Image classification data set "risk_dataset_aug" (YouYoungJeong/image_detecting on GitHub). Class labels (3): risk level 0 safe, risk level 1 low, risk level 2 high.

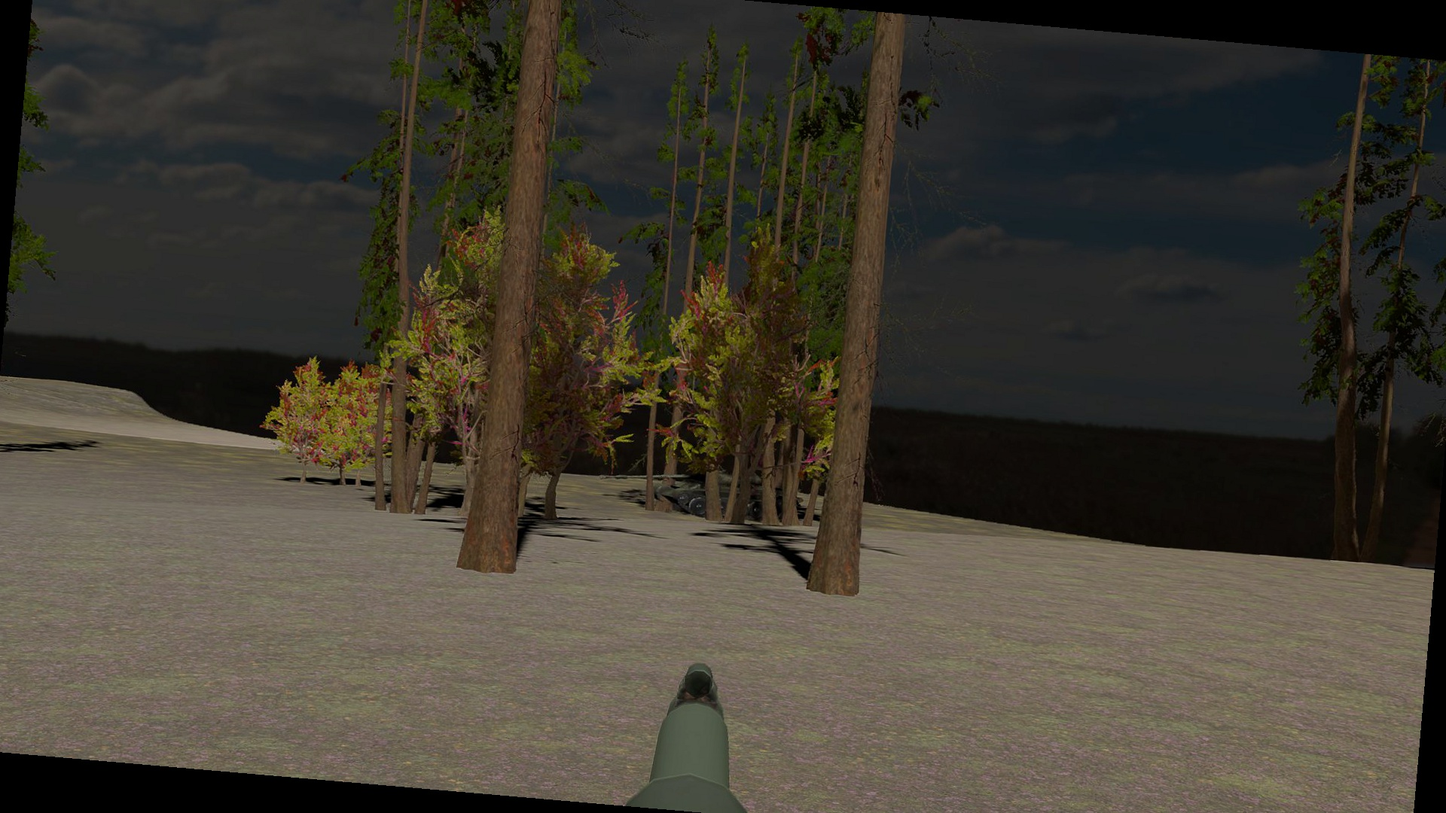
Label: risk level 0 safe

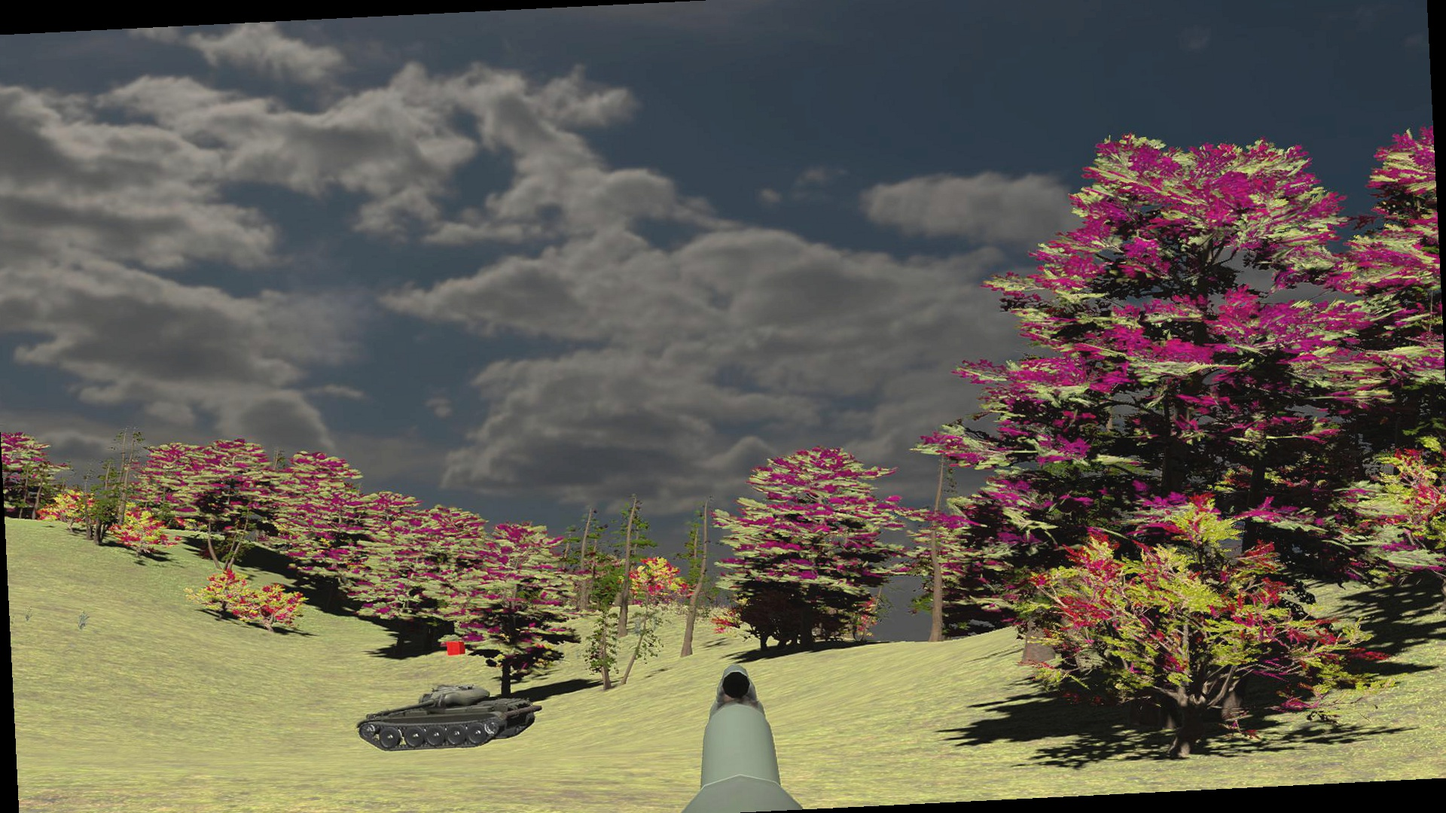
Label: risk level 2 high

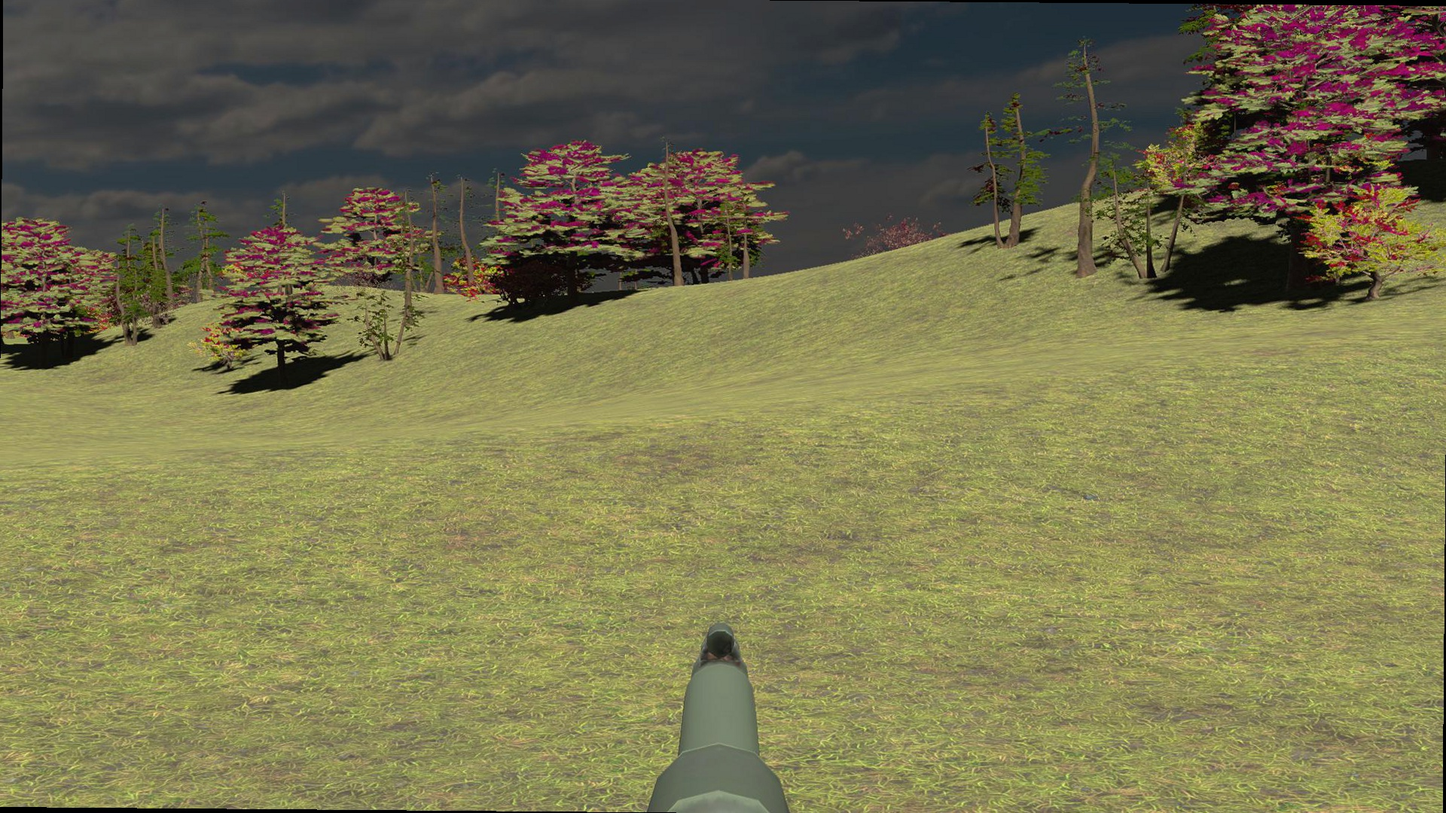
Label: risk level 1 low

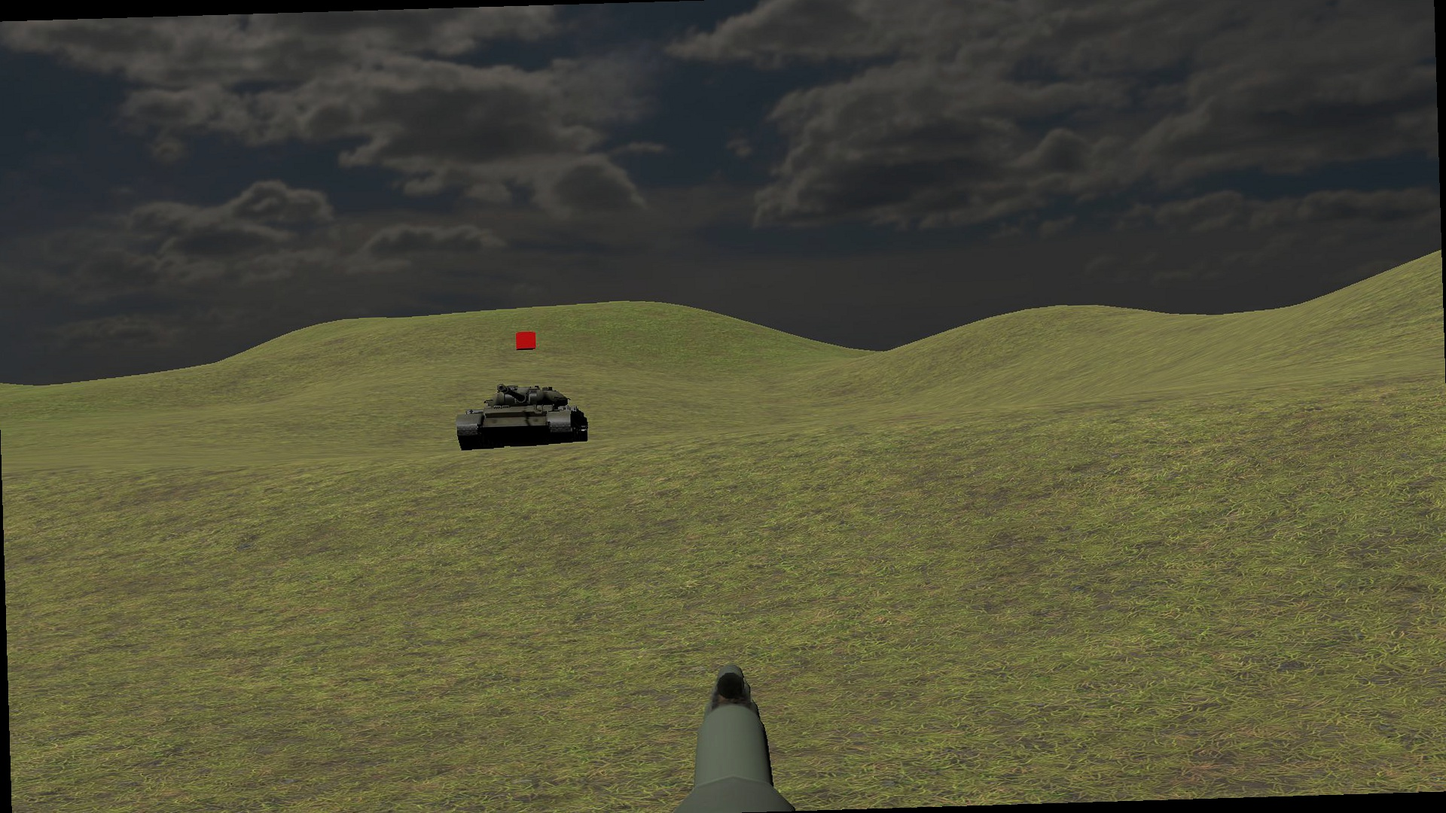
Label: risk level 2 high

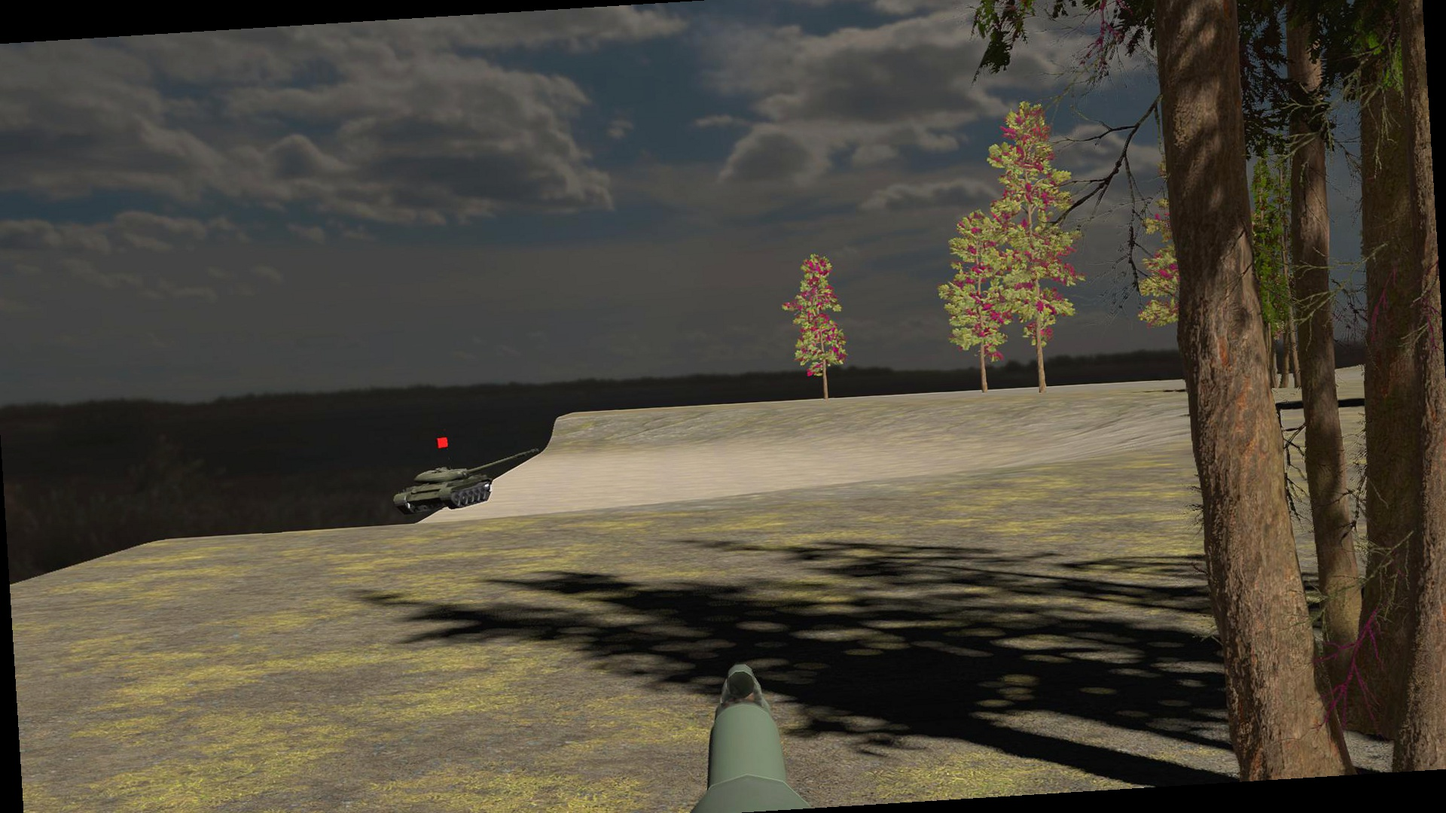
Label: risk level 1 low

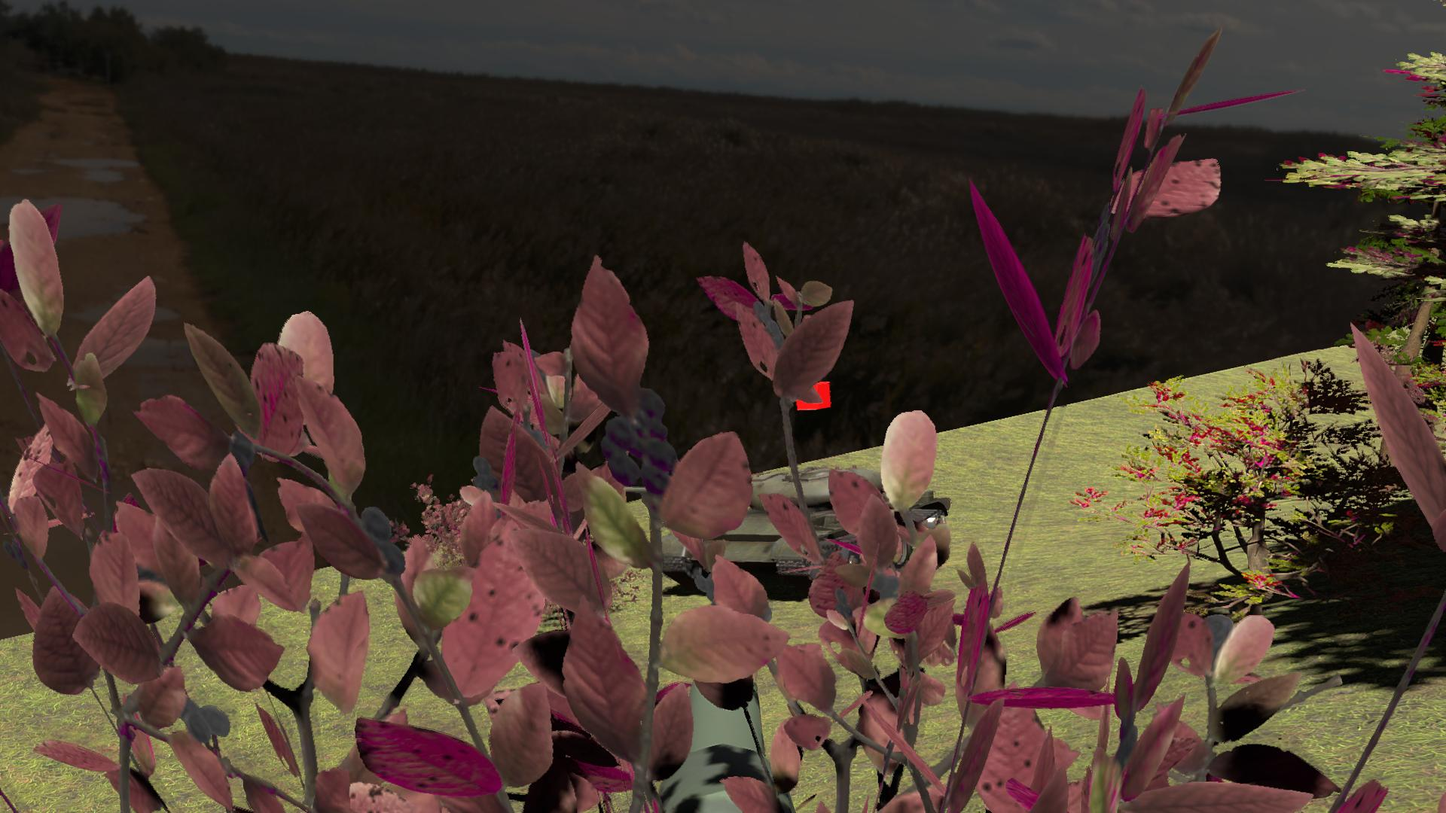
Label: risk level 0 safe
